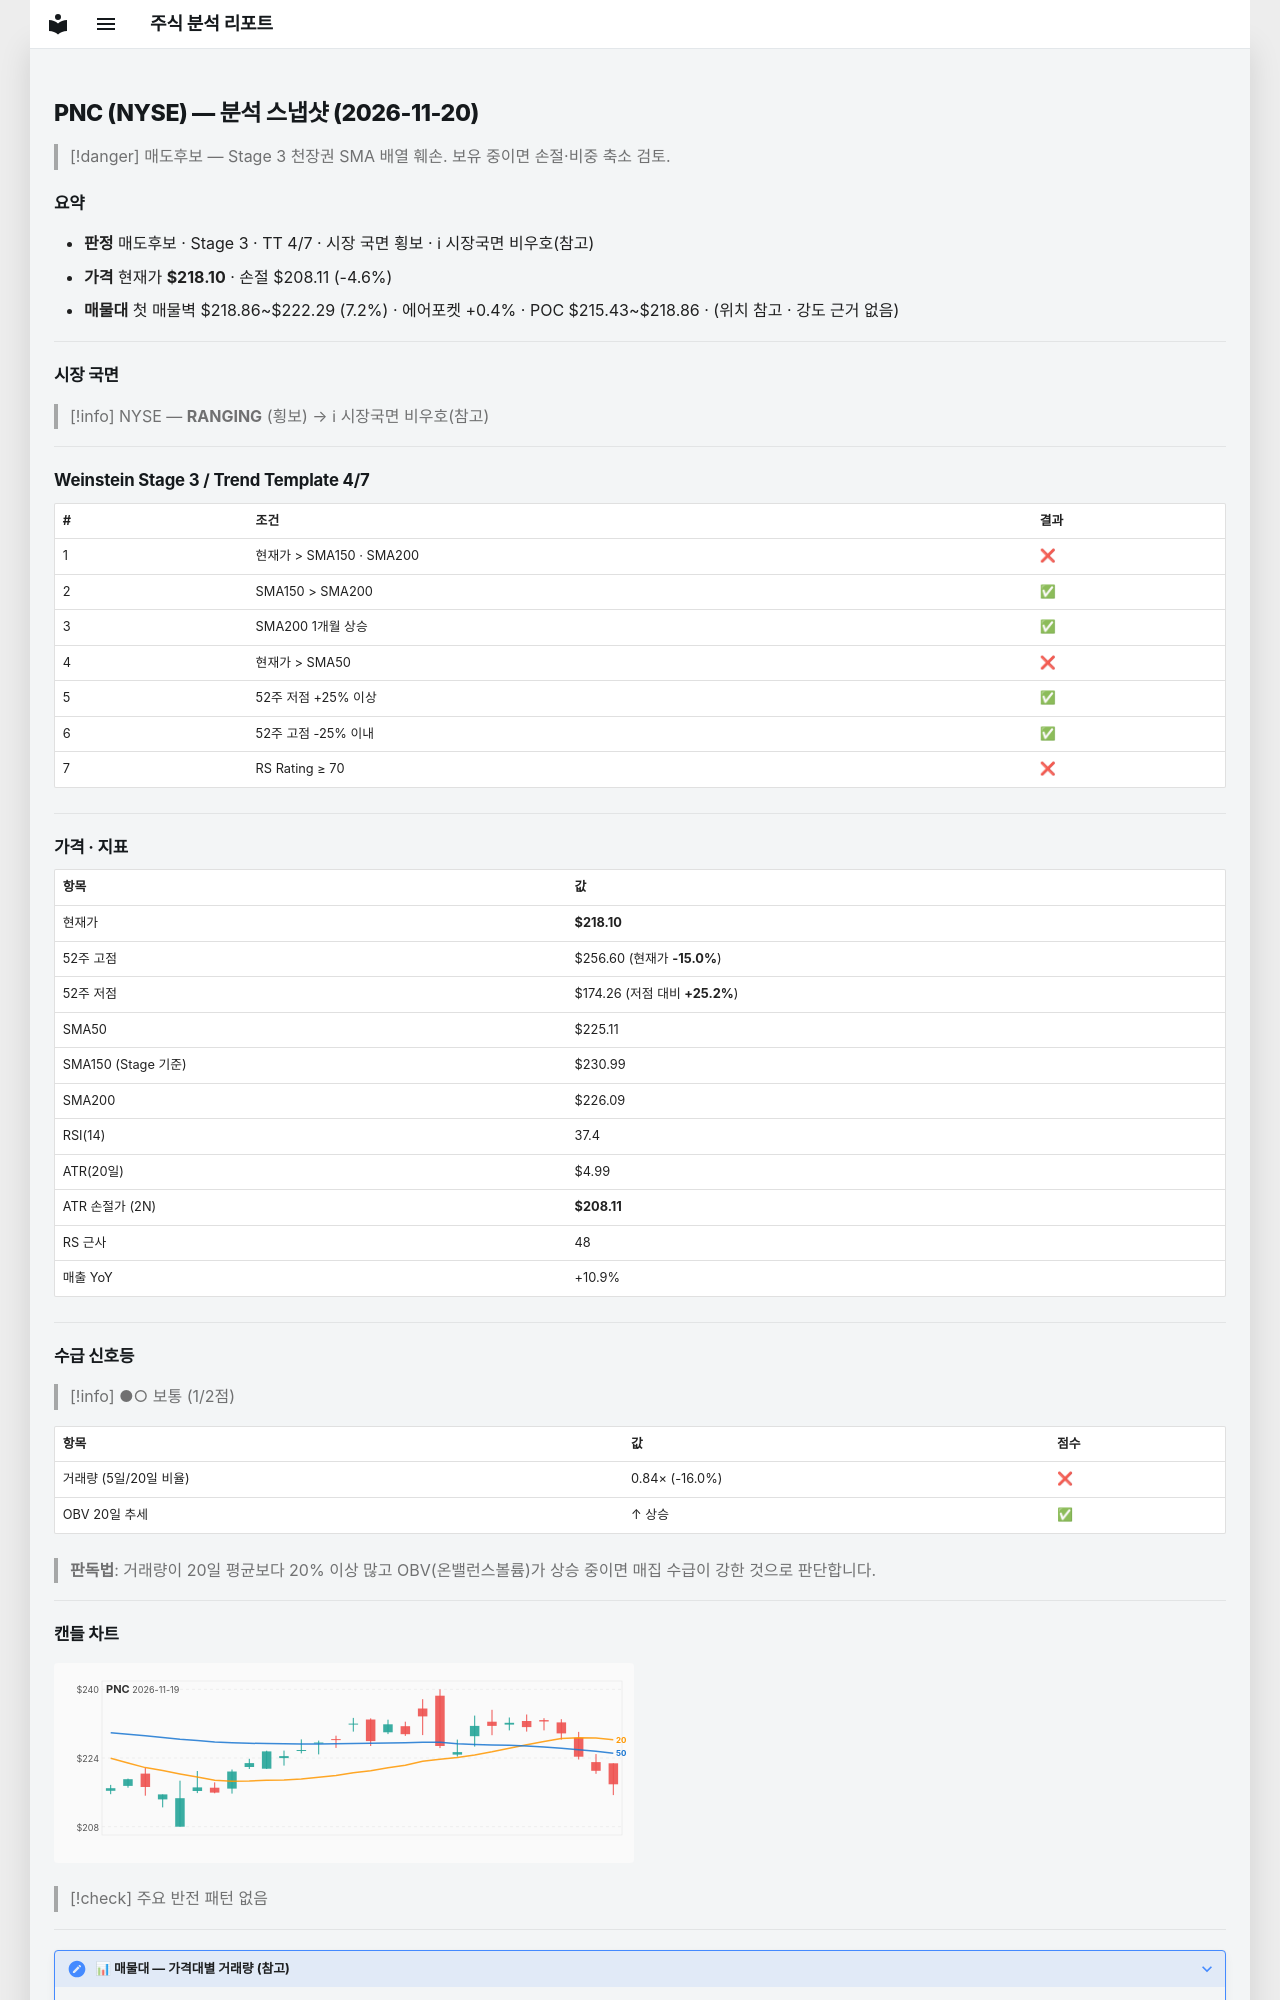

repository: soloandco/stock-reports · page: snapshots/PNC-2026-11-20/index.html · generator: mkdocs

---
type: analysis-snapshot
title: PNC 분석 스냅샷
ticker: PNC
market: NYSE
created: 2026-11-20
updated: 2026-11-20
bar-date: 2026-11-19
verdict: 매도후보
real-rr: 3.86
sma50-gap-pct: -3.1
weekly-position: 저항대아래
weekly-overhead-price: 256.60
weekly-overhead-pct: 17.7
stage: 3
trend-template-score: 4
tt-max: 7
ma-set: sma-50-150-200
price: 218.09500122070312
stop-price: 208.10664801625788
market-regime: RANGING
supply-demand-score: 1/2
supply-demand-label: 보통
status: tracking
tags:
  - stock-agent
  - watchlist
  - PNC
  - analysis
related:
  - "[[analysis-template]]"
---

# PNC (NYSE) — 분석 스냅샷 (2026-11-20)

> [!danger] 매도후보 — Stage 3 천장권
> SMA 배열 훼손. 보유 중이면 손절·비중 축소 검토.

## 요약

- **판정** 매도후보 · Stage 3 · TT 4/7 · 시장 국면 횡보 · ℹ 시장국면 비우호(참고)
- **가격** 현재가 **$218.10** · 손절 $208.11 (-4.6%)
- **매물대** 첫 매물벽 $218.86~$222.29 (7.2%) · 에어포켓 +0.4% · POC $215.43~$218.86 · (위치 참고 · 강도 근거 없음)

---

## 시장 국면

> [!info] NYSE — **RANGING** (횡보) → ℹ 시장국면 비우호(참고)

---

## Weinstein Stage 3 / Trend Template 4/7

| # | 조건 | 결과 |
|---|------|------|
| 1 | 현재가 > SMA150 · SMA200 | ❌ |
| 2 | SMA150 > SMA200 | ✅ |
| 3 | SMA200 1개월 상승 | ✅ |
| 4 | 현재가 > SMA50 | ❌ |
| 5 | 52주 저점 +25% 이상 | ✅ |
| 6 | 52주 고점 -25% 이내 | ✅ |
| 7 | RS Rating ≥ 70 | ❌ |

---

## 가격 · 지표

| 항목 | 값 |
|------|---|
| 현재가 | **$218.10** |
| 52주 고점 | $256.60 (현재가 **-15.0%**) |
| 52주 저점 | $174.26 (저점 대비 **+25.2%**) |
| SMA50 | $225.11 |
| SMA150 (Stage 기준) | $230.99 |
| SMA200 | $226.09 |
| RSI(14) | 37.4 |
| ATR(20일) | $4.99 |
| ATR 손절가 (2N) | **$208.11** |
| RS 근사 | 48 |
| 매출 YoY | +10.9% |

---
## 수급 신호등

> [!info] ●○ 보통 (1/2점)

| 항목 | 값 | 점수 |
|------|------|------|
| 거래량 (5일/20일 비율) | 0.84× (-16.0%) | ❌ |
| OBV 20일 추세 | ↑ 상승 | ✅ |

> **판독법**: 거래량이 20일 평균보다 20% 이상 많고 OBV(온밸런스볼륨)가 상승 중이면 매집 수급이 강한 것으로 판단합니다.

---
